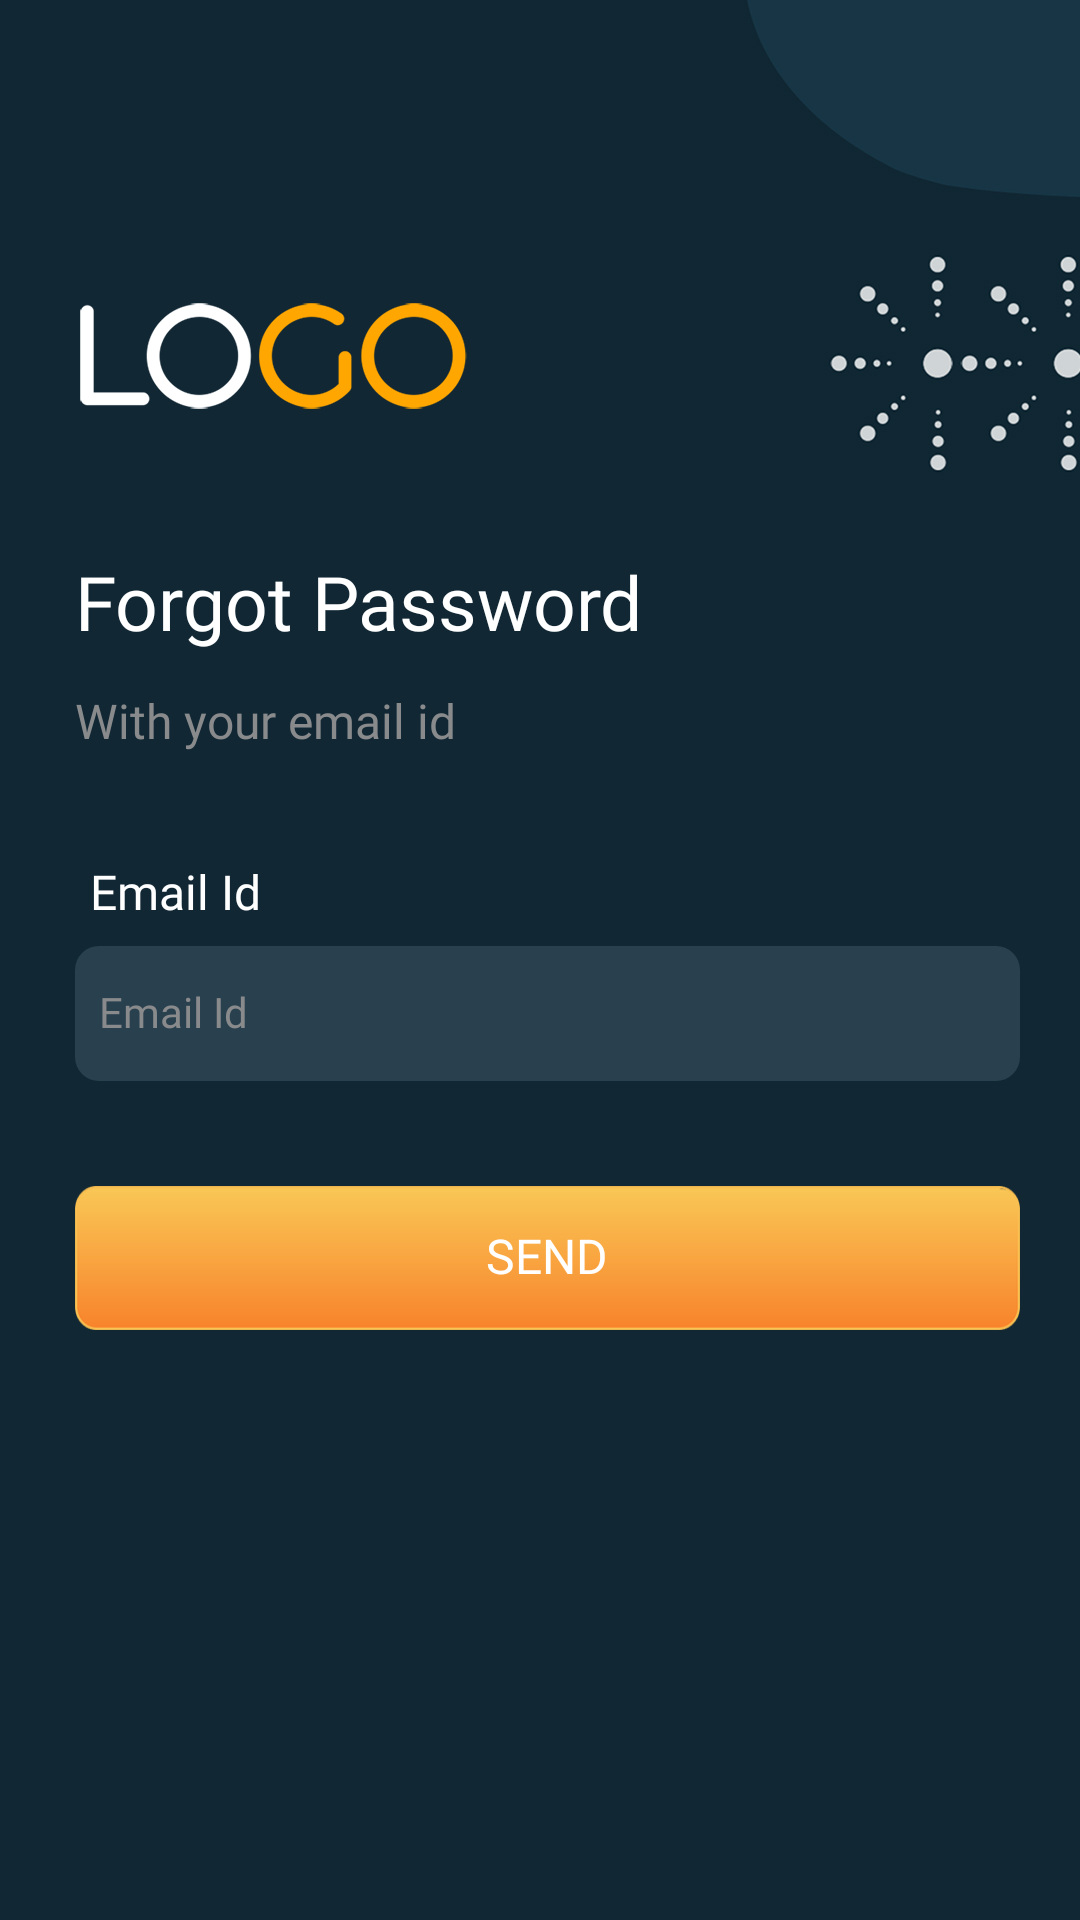

The Android layout XML behind this screen, and the referenced resources:
<!-- AndroidManifest.xml: application theme AppFullScreen -->
<!-- res/layout/dialog_forgot_password.xml -->
<?xml version="1.0" encoding="utf-8"?>
<LinearLayout xmlns:android="http://schemas.android.com/apk/res/android"
    android:layout_width="match_parent"
    android:layout_height="match_parent"
    android:background="@mipmap/bg"
    android:orientation="vertical"
    android:paddingStart="25dp"
    android:paddingEnd="20dp">

    <ImageView
        android:layout_width="wrap_content"
        android:layout_height="wrap_content"
        android:layout_marginTop="100dp"
        android:src="@mipmap/logo" />

    <TextView
        style="@style/tv_header_bold"
        android:layout_marginTop="50dp"
        android:text="@string/forgot_pass" />

    <androidx.appcompat.widget.AppCompatTextView
        style="@style/tv_reg"
        android:layout_marginTop="15dp"
        android:layout_marginEnd="80dp"
        android:text="@string/with_email"
        android:textColor="@color/grey_hint" />

    <androidx.appcompat.widget.AppCompatTextView
        style="@style/tv_reg"
        android:layout_marginStart="5dp"
        android:layout_marginTop="38dp"
        android:text="@string/email_id" />

    <androidx.appcompat.widget.AppCompatEditText
        android:id="@+id/etEmail"
        style="@style/et_reg"
        android:layout_height="45dp"
        android:layout_marginTop="8dp"
        android:background="@drawable/rounded_corners_grey"
        android:hint="@string/email_id"
        android:imeOptions="actionDone"
        android:inputType="textEmailAddress"
        android:padding="8dp" />

    <androidx.appcompat.widget.AppCompatButton
        android:id="@+id/btnSend"
        style="@style/tv_reg"
        android:layout_width="match_parent"
        android:layout_marginTop="35dp"
        android:background="@mipmap/btn"
        android:text="@string/send" />

</LinearLayout>
<!-- resources referenced by this layout -->
<resources>
  <color name="grey_hint">#888a8c</color>
  <!-- drawable rounded_corners_grey (drawable) -->
  <?xml version="1.0" encoding="utf-8"?>
  <shape xmlns:android="http://schemas.android.com/apk/res/android">
      <corners android:radius="8dp" />
      <solid android:color="@color/et_blue" />
  </shape>
  <!-- mipmap bg: jpg bitmap (mipmap-hdpi, 53443 bytes) -->
  <!-- mipmap btn: png bitmap (mipmap-hdpi, 3864 bytes) -->
  <!-- mipmap logo: png bitmap (mipmap-hdpi, 6079 bytes) -->
  <string name="email_id">Email Id</string>
  <string name="forgot_pass">Forgot Password</string>
  <string name="send">Send</string>
  <string name="with_email">With your email id</string>
  <style name="et_reg">
          <item name="android:layout_width">match_parent</item>
          <item name="android:layout_height">wrap_content</item>
          <item name="android:textColor">@color/white</item>
          <item name="android:textSize">14sp</item>
          <item name="android:textColorHint">@color/grey_hint</item>
          <item name="android:includeFontPadding">false</item>
          <item name="android:fontFamily">@font/nunito_sans_regular</item>
      </style>
  <style name="tv_header_bold">
          <item name="android:layout_width">wrap_content</item>
          <item name="android:layout_height">wrap_content</item>
          <item name="android:textColor">@color/white</item>
          <item name="android:textSize">25sp</item>
          <item name="android:includeFontPadding">false</item>
          <item name="android:fontFamily">@font/nunito_sans_bold</item>
      </style>
  <style name="tv_reg">
          <item name="android:layout_width">wrap_content</item>
          <item name="android:layout_height">wrap_content</item>
          <item name="android:textColor">@color/white</item>
          <item name="android:textSize">16sp</item>
          <item name="android:includeFontPadding">false</item>
          <item name="android:fontFamily">@font/nunito_sans_regular</item>
      </style>
  <style name="AppFullScreen" parent="Theme.AppCompat.Light.NoActionBar">
          <item name="colorPrimary">@color/colorPrimary</item>
          <item name="colorPrimaryDark">@color/colorPrimaryDark</item>
          <item name="colorAccent">@color/colorAccent</item>
          <item name="android:windowNoTitle">true</item>
          <item name="android:windowActionBar">false</item>
          <item name="android:windowFullscreen">true</item>
          <item name="android:windowDisablePreview">true</item>
          
      </style>
  <color name="et_blue">#29404e</color>
  <color name="white">#ffffff</color>
  <color name="colorPrimary">@color/et_blue</color>
  <color name="colorPrimaryDark">#112734</color>
  <color name="colorAccent">@color/yellow</color>
  <color name="yellow">#FFC107</color>
</resources>
